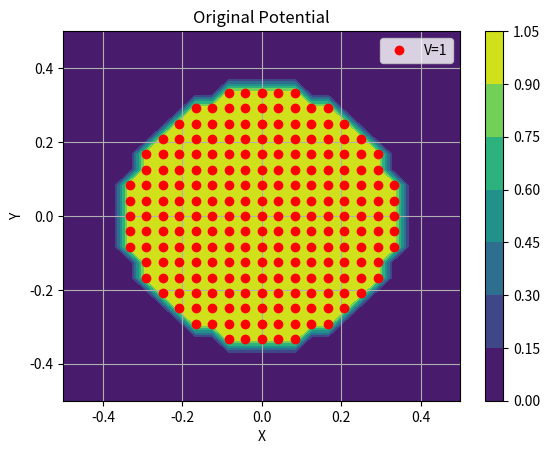
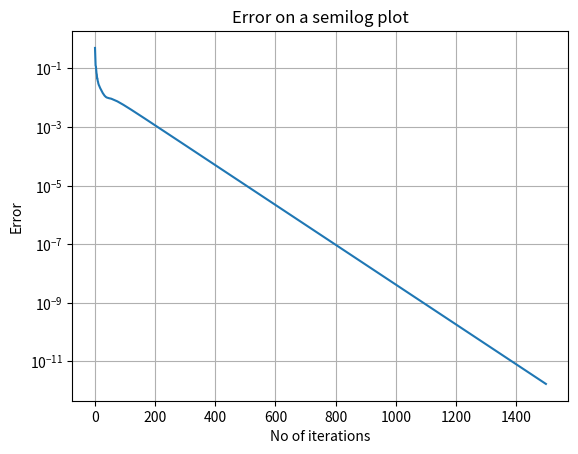
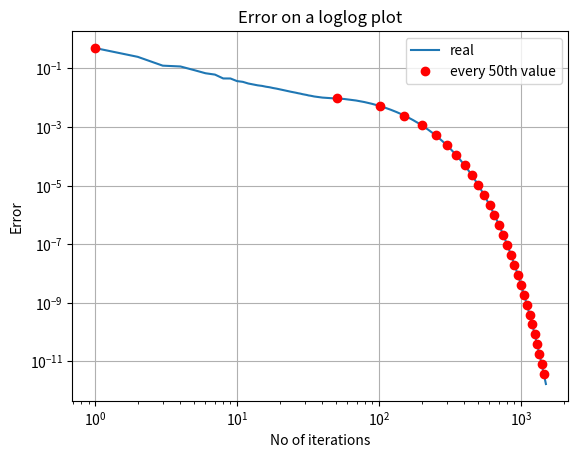
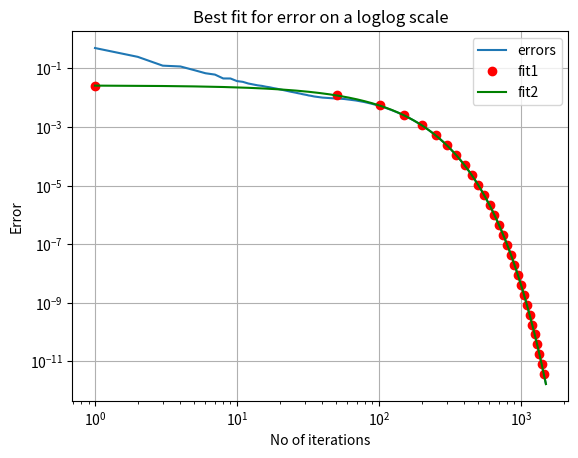

Python code for these plots, in order: (Note: this script raises an exception after producing the figures.)
'''
--------------------------------------------------------------------------------------------------
Assignment 5 - EE2703 (Jan-May 2022)
Purvam Jain (EE20B101)
--------------------------------------------------------------------------------------------------
'''


import argparse
import numpy as np
from pylab import c_,cm
from scipy.linalg import lstsq
import matplotlib.pyplot as plt
import mpl_toolkits.mplot3d.axes3d as p3

parser = argparse.ArgumentParser(description="Optional inputs for Nx,Ny,Niter,radius. Allowed values: radius*2<Nx and Nx=Ny")

parser.add_argument('-Nx', type=int, default=25, help="size along x")
parser.add_argument('-Ny', type=int, default=25, help="size along y")
parser.add_argument('-radius', type=int, default=8, help="radius of central lead")
parser.add_argument('-Niter', type=int, default=1500, help="number of iterations to perform")
args = parser.parse_args()

Nx = args.Nx  # size along x
Ny = args.Ny # size along y
radius = args.radius # radius of central lead
Niter = args.Niter # number of iterations to perform

phi = np.zeros((Ny,Nx),dtype=float)
x = np.linspace(-0.5, 0.5, Nx)	# since given plate is 1cmX1cm and middle region should be set to x=0,y=0
y = np.linspace(-0.5, 0.5, Ny)
Y,X = np.meshgrid(y,x)
scaled_radius = (radius/2)/(Nx//2) + 0.0025*radius
''' scaled_radius: Since given plate is of 1cmX1cm and centre is taken as origin Nx//2 = 0.5cm
hence input radius in that scale will be (radius/2)/(Nx//2) to this we add a tolerance value of 
0.25% of radius which is derived from default values given to us.'''
ii = np.where(X*X + Y*Y <= scaled_radius*scaled_radius)
phi[ii] = 1.00 # all i,j values inside circle made equal to 1
xn, yn = ii

'''Similar to scaled radius we have to scale and shift the points xn and yn too.'''
xn = (((xn-Nx//2)/2)/(Nx//2))
yn = (((yn-Ny//2)/2)/(Ny//2))

# Plot a contour plot of the potential in Figure 1. Mark the V = 1 region by marking those nodes red.
plt.grid()
plt.xlabel("X")
plt.ylabel("Y")
plt.plot(xn,yn,'ro')
plt.contourf(X,Y,phi)
plt.legend(['V=1'])
plt.title('Original Potential')
plt.colorbar()
plt.show()

errors = np.zeros(Niter)
for k in range(Niter):
	oldphi = phi.copy()   # phi copied to new memory area
	phi[1:-1, 1:-1] = 0.25*(phi[1:-1, 0:-2] + phi[1:-1, 2:] + phi[0:-2, 1:-1] + phi[2:, 1:-1])	#Poisson Update
	phi[0,1:-1],phi[-1,1:-1],phi[:,-1] = phi[1,1:-1],phi[-2,1:-1],phi[:,-2]
    # Boundary Condition for Left Surface, Right Surface and Top Surface respectively
	phi[ii] = 1.0 # Circular boundary
	errors[k] = (abs(phi - oldphi)).max()

'''how the errors are evolving in a semilog and loglog plot.'''

plt.grid()
plt.title("Error on a semilog plot")
plt.xlabel("No of iterations")
plt.ylabel("Error")
plt.semilogy(range(Niter),errors)
plt.show()

plt.grid()
plt.title("Error on a loglog plot")
plt.xlabel("No of iterations")
plt.ylabel("Error")
plt.loglog((np.asarray(range(Niter))+1),errors)
plt.loglog((np.asarray(range(Niter))+1)[::50],errors[::50],'ro')
plt.legend(["real","every 50th value"])
plt.show()


'''Extract the fit for the entire vector of errors and for those error entries after the 500th iteration.
Plot the fit in both cases on the error plot itself.'''
# we use linear squares to find best fit curve
c_approx = lstsq(c_[np.ones(Niter),np.arange(Niter)],np.log(errors))
a, b = c_approx[0][0], c_approx[0][1]
print("The values of A and B are: ",np.exp(a),b)

c_approx_500 = lstsq(c_[np.ones(Niter-500),np.arange(500,Niter)],np.log(errors[500:]))
a_500,b_500 = c_approx_500[0][0],c_approx_500[0][1]
print("The values of A and B for the iterations after 500 are: ",np.exp(a_500),b_500)



plt.grid()
plt.title("Best fit for error on a loglog scale")
plt.xlabel("No of iterations")
plt.ylabel("Error")
ex = np.asarray(range(Niter))+1
plt.loglog(ex,errors)
plt.loglog(ex[::50],np.exp(a+b*np.asarray(range(Niter)))[::50],'ro')
plt.loglog(ex,np.exp(a_500+b_500*np.asarray(range(Niter))),'g')
plt.legend(["errors","fit1","fit2"])
plt.show()

# A 3-D plot of the potential.
fig = plt.figure()
ax = fig.gca(projection='3d')
surf = ax.plot_surface(X, Y, phi,rstride=1, cstride=1,cmap = cm.jet,linewidth=0, antialiased=False)
fig.colorbar(surf, shrink=0.5, aspect=5)
plt.title('3-D Surface plot of the potential')
plt.xlabel('x')
plt.ylabel('y')
plt.show()

# A contour plot of the potential.
plt.grid()
plt.xlabel("X")
plt.ylabel("Y")
plt.plot(xn,yn,'ro')
plt.contourf(X,Y,phi)
plt.legend(['V=1'])
plt.title('Contour plot of potential')
plt.colorbar()
plt.show()

# Obtain the currents. Plot the current density using quiver, and mark the electrode via red dot.

Jx,Jy = np.zeros_like(phi),np.zeros_like(phi)

plt.grid()
Jy[:,1:-1] = 0.5*(phi[:,:-2] - phi[:,2:])
Jx[1:-1] = 0.5*(phi[:-2] - phi[2:])
plt.scatter(xn,yn,s=4,color='r',marker='o')

plt.quiver(X,Y,-Jx[::-1,:],Jy[::-1,:],scale=5)
plt.title('Quiver plot of the current densities')
plt.xlabel('x')
plt.ylabel('y')
plt.legend(['Electrode','Current density'])
plt.show()

#  Take the currents calculated above and plot the heat map

J_sq = Jx**2 + Jy**2 # Energy Dissipated
plt.grid()
plt.title('Contour plot of the heat generated')
cp = plt.contourf(X,Y,J_sq,10)
plt.clabel(cp,fontsize = 8,colors='r')
plt.xlabel('x')
plt.ylabel('y')
plt.colorbar()
plt.show()
